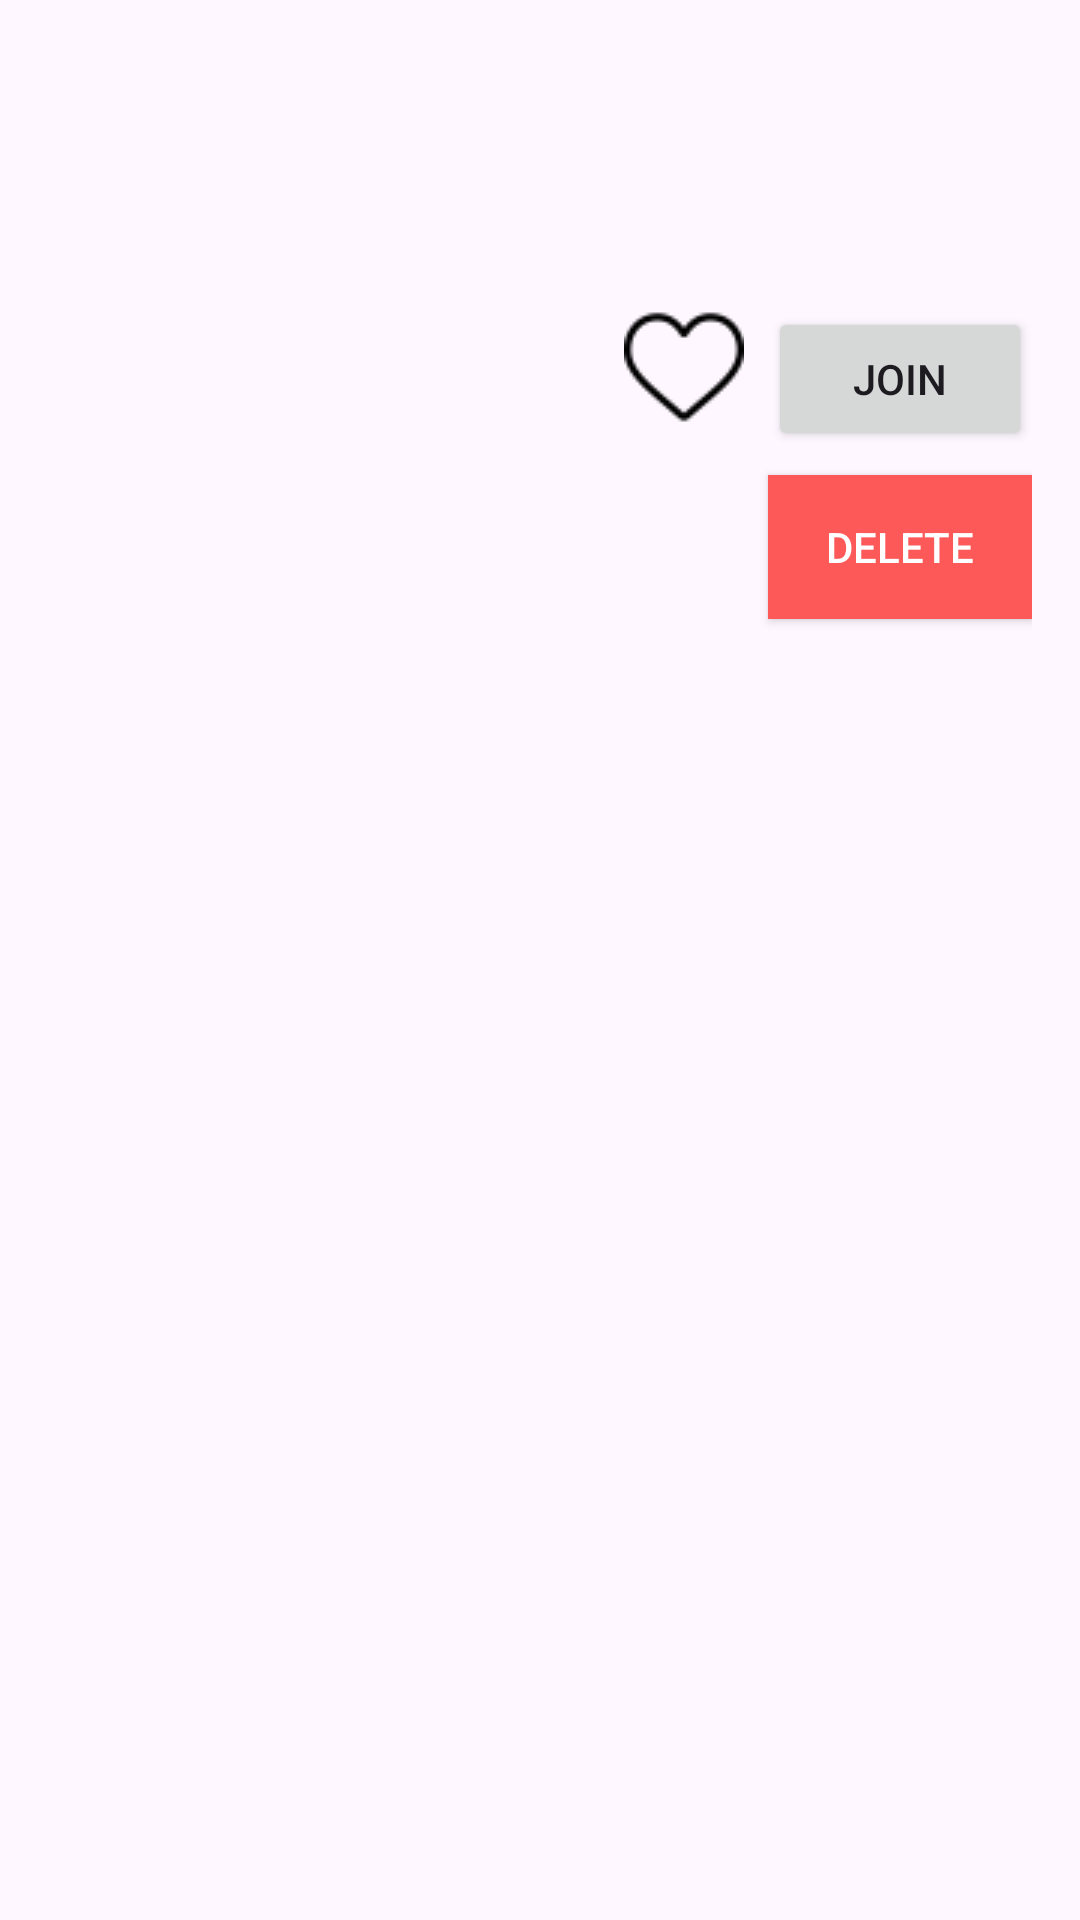

Android layout source for this screen:
<!-- AndroidManifest.xml: application theme Theme.LetsTravel -->
<!-- res/layout/trip_item_layout.xml -->
<?xml version="1.0" encoding="utf-8"?>
<LinearLayout xmlns:android="http://schemas.android.com/apk/res/android"
    android:layout_width="match_parent"
    android:layout_height="wrap_content"
    android:orientation="vertical"
    android:padding="16dp">

    
    <TextView
        android:id="@+id/tvTripSubject"
        android:layout_width="match_parent"
        android:layout_height="wrap_content"
        android:textSize="18sp"
        android:textStyle="bold" />

    
    <TextView
        android:id="@+id/tvTripVenue"
        android:layout_width="match_parent"
        android:layout_height="wrap_content"
        android:layout_marginTop="4dp" />

    
    <TextView
        android:id="@+id/tvTripDates"
        android:layout_width="match_parent"
        android:layout_height="wrap_content"
        android:layout_marginTop="4dp" />

    
    <ImageView
        android:id="@+id/imgTripThumbnail"
        android:layout_width="100dp"
        android:layout_height="100dp"
        android:layout_marginTop="8dp"
        android:scaleType="centerCrop"
        android:visibility="gone" />

    
    <HorizontalScrollView
        android:layout_width="match_parent"
        android:layout_height="wrap_content"
        android:paddingTop="8dp"
        android:scrollbars="none">

        <LinearLayout
            android:id="@+id/imagePreviewLayout"
            android:layout_width="wrap_content"
            android:layout_height="wrap_content"
            android:orientation="horizontal" />
    </HorizontalScrollView>

    
    <LinearLayout
        android:layout_width="match_parent"
        android:layout_height="wrap_content"
        android:orientation="horizontal"
        android:gravity="end"
        android:layout_marginTop="8dp">

        <ImageButton
            android:id="@+id/btnFavorite"
            android:layout_width="wrap_content"
            android:layout_height="wrap_content"
            android:src="@drawable/ic_heart_outline"
            android:background="?attr/selectableItemBackgroundBorderless"
            android:contentDescription="Favorite" />

        <Button
            android:id="@+id/btnJoin"
            android:layout_width="wrap_content"
            android:layout_height="wrap_content"
            android:text="Join"
            android:layout_marginStart="8dp" />
    </LinearLayout>

    
    <Button
        android:id="@+id/btnTripDelete"
        android:layout_width="wrap_content"
        android:layout_height="wrap_content"
        android:text="Delete"
        android:textColor="@color/white"
        android:layout_gravity="end"
        android:background="@color/red"
        android:layout_marginTop="8dp" />

</LinearLayout>
<!-- resources referenced by this layout -->
<resources>
  <color name="red">#FD5959</color>
  <color name="white">#FFFFFFFF</color>
  <!-- drawable ic_heart_outline: png bitmap (drawable, 924 bytes) -->
  <style name="Theme.LetsTravel" parent="Base.Theme.LetsTravel" />
  <style name="Base.Theme.LetsTravel" parent="Theme.Material3.DayNight.NoActionBar">
          
          
      </style>
</resources>
